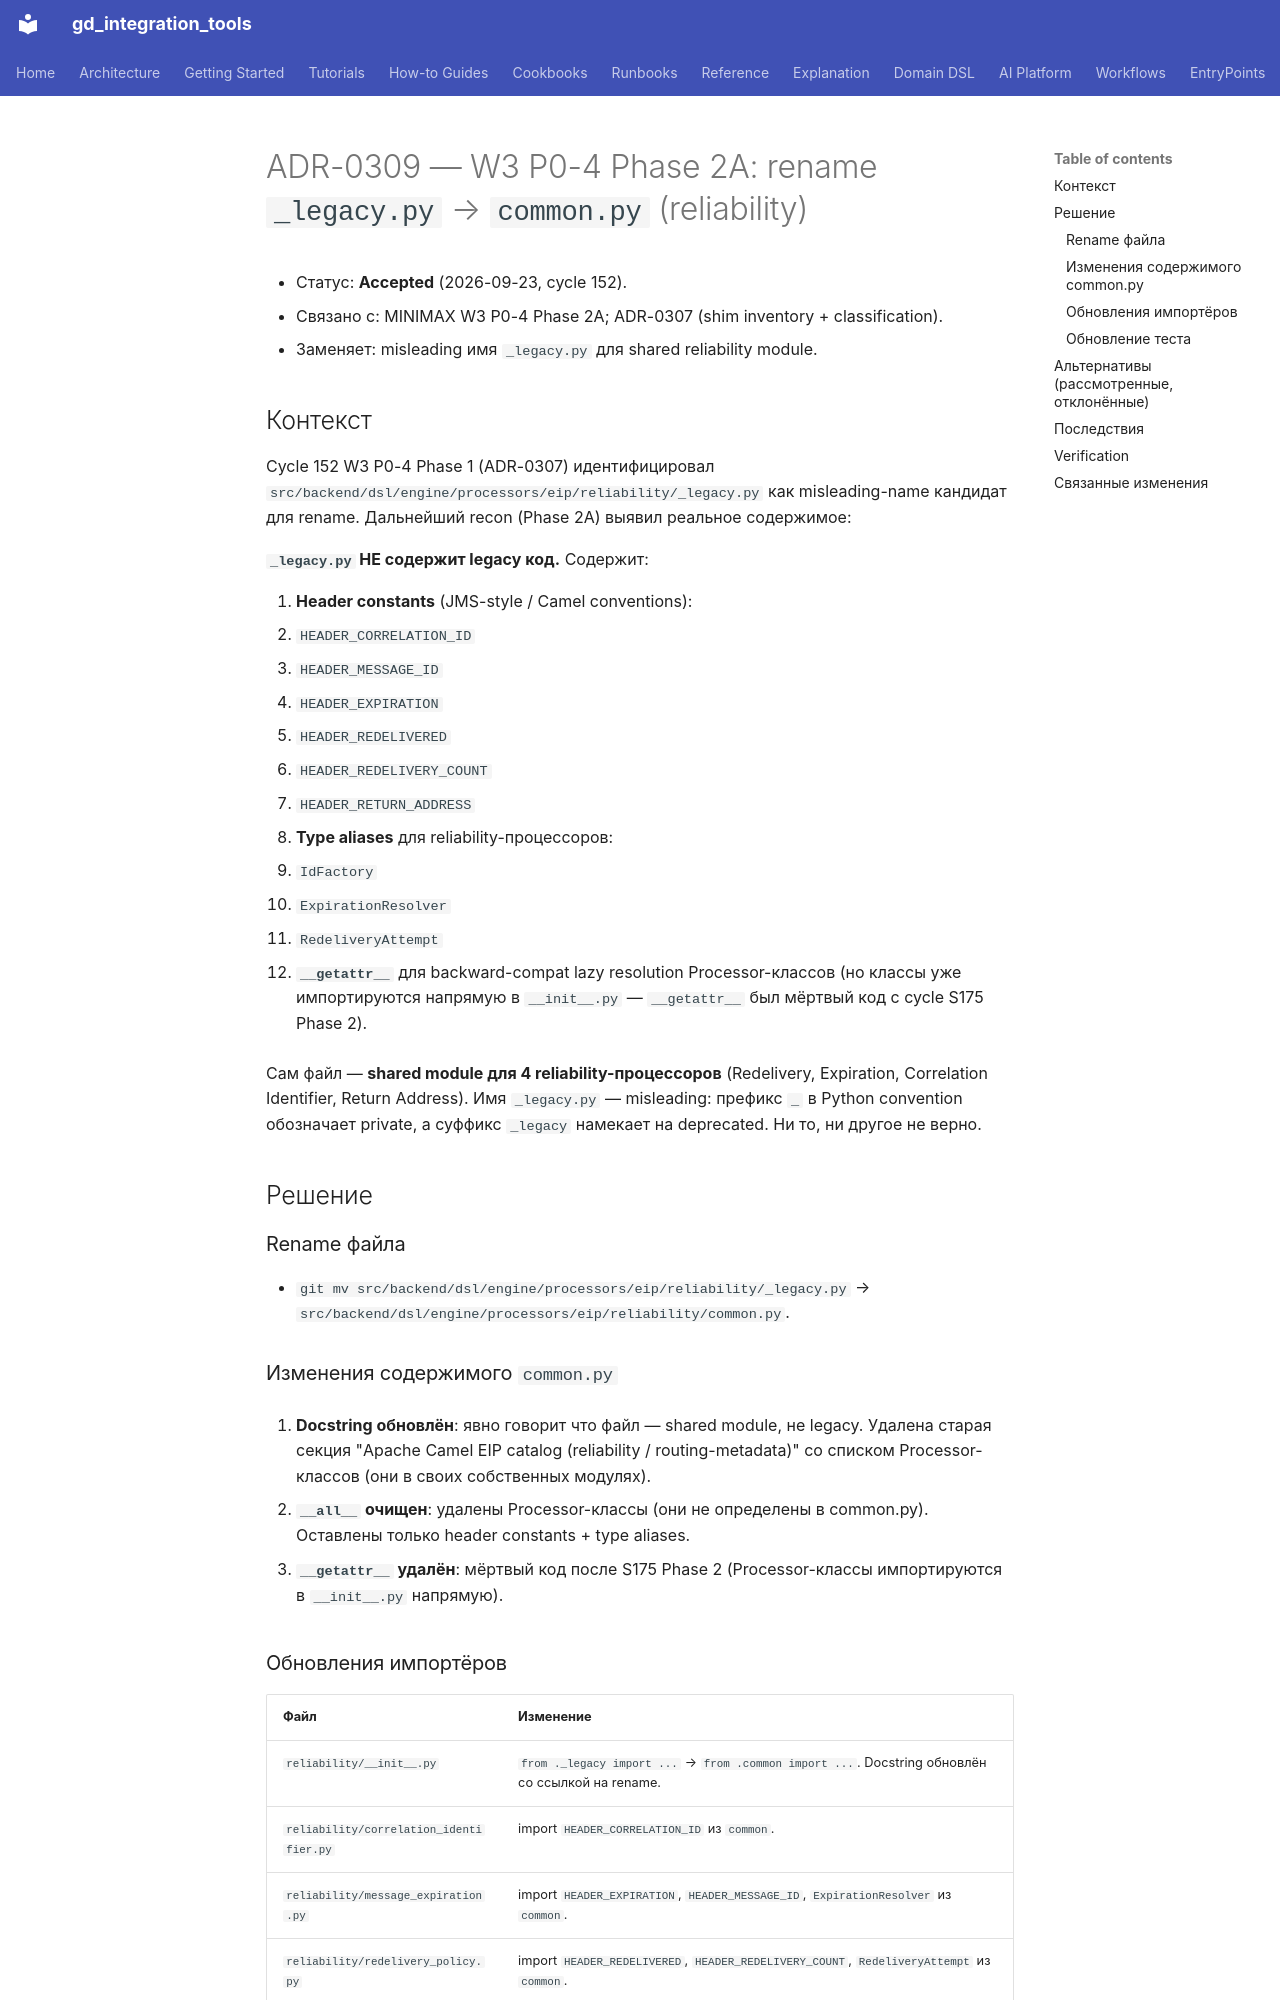

repository: IvanKorch1289/gd_integration_tools · page: adr/0309-w3-p0-4-phase2a-reliability-rename/index.html · generator: mkdocs

# ADR-0309 — W3 P0-4 Phase 2A: rename `_legacy.py` → `common.py` (reliability)

* Статус: **Accepted** (2026-09-23, cycle 152).
* Связано с: MINIMAX W3 P0-4 Phase 2A; ADR-0307 (shim inventory + classification).
* Заменяет: misleading имя `_legacy.py` для shared reliability module.

## Контекст

Cycle 152 W3 P0-4 Phase 1 (ADR-0307) идентифицировал
`src/backend/dsl/engine/processors/eip/reliability/_legacy.py` как
misleading-name кандидат для rename. Дальнейший recon (Phase 2A)
выявил реальное содержимое:

**`_legacy.py` НЕ содержит legacy код.** Содержит:

1. **Header constants** (JMS-style / Camel conventions):
   * `HEADER_CORRELATION_ID`
   * `HEADER_MESSAGE_ID`
   * `HEADER_EXPIRATION`
   * `HEADER_REDELIVERED`
   * `HEADER_REDELIVERY_COUNT`
   * `HEADER_RETURN_ADDRESS`

2. **Type aliases** для reliability-процессоров:
   * `IdFactory`
   * `ExpirationResolver`
   * `RedeliveryAttempt`

3. **`__getattr__`** для backward-compat lazy resolution Processor-классов
   (но классы уже импортируются напрямую в `__init__.py` — `__getattr__`
   был мёртвый код с cycle S175 Phase 2).

Сам файл — **shared module для 4 reliability-процессоров** (Redelivery,
Expiration, Correlation Identifier, Return Address). Имя `_legacy.py` —
misleading: префикс `_` в Python convention обозначает private, а суффикс
`_legacy` намекает на deprecated. Ни то, ни другое не верно.

## Решение

### Rename файла

* `git mv src/backend/dsl/engine/processors/eip/reliability/_legacy.py`
  → `src/backend/dsl/engine/processors/eip/reliability/common.py`.

### Изменения содержимого `common.py`

1. **Docstring обновлён**: явно говорит что файл — shared module, не legacy.
   Удалена старая секция "Apache Camel EIP catalog (reliability / routing-metadata)"
   со списком Processor-классов (они в своих собственных модулях).

2. **`__all__` очищен**: удалены Processor-классы (они не определены в
   common.py). Оставлены только header constants + type aliases.

3. **`__getattr__` удалён**: мёртвый код после S175 Phase 2 (Processor-классы
   импортируются в `__init__.py` напрямую).

### Обновления импортёров

| Файл | Изменение |
|---|---|
| `reliability/__init__.py` | `from ._legacy import ...` → `from .common import ...`. Docstring обновлён со ссылкой на rename. |
| `reliability/correlation_identifier.py` | import `HEADER_CORRELATION_ID` из `common`. |
| `reliability/message_expiration.py` | import `HEADER_EXPIRATION`, `HEADER_MESSAGE_ID`, `ExpirationResolver` из `common`. |
| `reliability/redelivery_policy.py` | import `HEADER_REDELIVERED`, `HEADER_REDELIVERY_COUNT`, `RedeliveryAttempt` из `common`. |
| `reliability/return_address.py` | import `HEADER_RETURN_ADDRESS` из `common`. |
